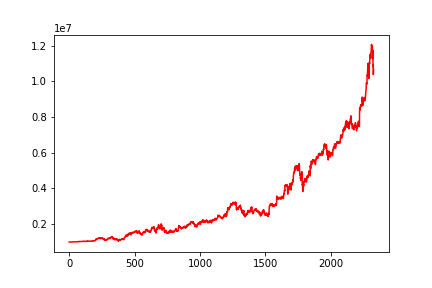

The table this chart was drawn from, first rows:
, 0
0, 1000000
1, 1000010
2, 1000656
3, 999536
4, 1000110
5, 998762
6, 997281
7, 997271
8, 994447
9, 995751
10, 995959
11, 991967
12, 994445
13, 993807
14, 994283
15, 993552
16, 993045
17, 994345
18, 994040
19, 1001408
20, 1003355
21, 1005211
22, 1003758
23, 1006167
24, 1008692
25, 1008871
26, 1004981
27, 1005698
28, 1005548
29, 1004580
30, 1002281
31, 1002866
32, 1002524
33, 1003888
34, 1002222
35, 1006380
36, 1004728
37, 1003381
38, 1004886
39, 1002461
40, 1002141
41, 1003764
42, 1002632
43, 1000641
44, 999231
45, 1002690
46, 1004726
47, 1005668
48, 1004983
49, 1003932
50, 1007875
51, 1008033
52, 1007152
53, 1007002
54, 1013766
55, 1010771
56, 1010172
57, 1011762
58, 1008156
59, 1008372
... 2,269 more rows
